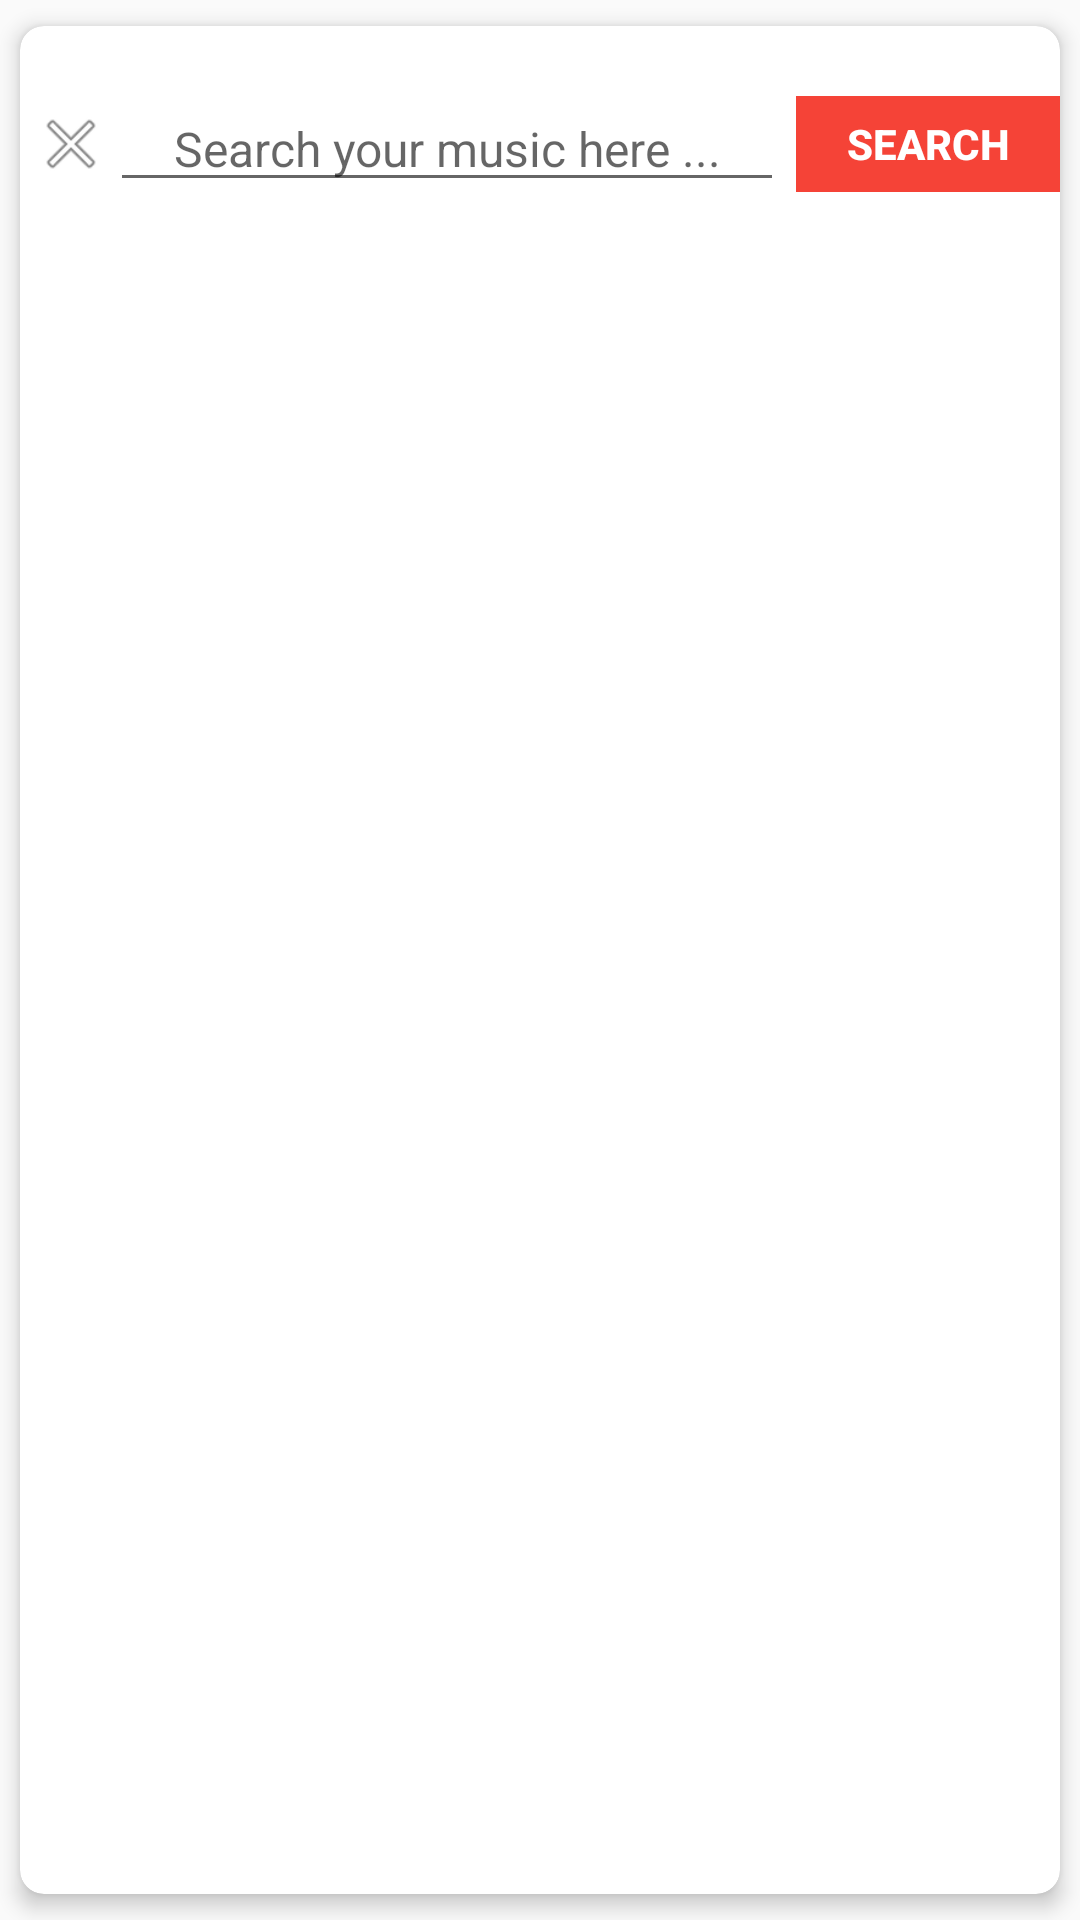

Here is an Android app screen rendered from its layout file. Give the layout XML and the strings, colors and styles it references.
<!-- AndroidManifest.xml: application theme AppTheme -->
<!-- res/layout/fragment_youtube_search.xml -->
<?xml version="1.0" encoding="utf-8"?>
<android.support.v7.widget.CardView
    xmlns:android="http://schemas.android.com/apk/res/android"
    xmlns:tools="http://schemas.android.com/tools"
    app:cardUseCompatPadding="true"
    android:fillViewport="true"
    app:cardElevation="4dp"
    app:cardCornerRadius="8dp"
    xmlns:app="http://schemas.android.com/apk/res-auto"
    android:layout_width="match_parent"
    android:layout_height="match_parent">

    <LinearLayout
        android:layout_width="match_parent"
        android:layout_height="wrap_content"
        android:orientation="vertical">

        <ProgressBar
            android:layout_width="match_parent"
            android:layout_height="wrap_content"
            android:visibility="invisible"
            android:indeterminate="true"
            android:layout_marginRight="-8dp"
            android:layout_marginLeft="-8dp"
            android:indeterminateTint="@color/colorPrimaryDark"
            android:id="@+id/suggestion_progress"
            style="@style/Base.Widget.AppCompat.ProgressBar.Horizontal"/>

        <LinearLayout
            android:focusable="true"
            android:focusableInTouchMode="true"
            android:layout_width="0px"
            android:layout_height="0px"/>

        <LinearLayout
            android:layout_width="match_parent"
            android:layout_height="wrap_content"
            android:orientation="horizontal">
            <RelativeLayout
                android:layout_width="0dp"
                android:padding="4dp"
                android:layout_weight="1"
                android:layout_height="wrap_content"
                >
                <AutoCompleteTextView
                    android:layout_width="match_parent"
                    android:layout_height="wrap_content"
                    android:textSize="16sp"
                    android:hint="Search your music here ..."
                    android:textAlignment="center"
                    android:inputType="textNoSuggestions"
                    android:imeOptions="actionNext"
                    android:singleLine="true"
                    android:layout_toRightOf="@+id/clear_button"
                    android:id="@+id/search_box"/>
                <ImageView
                    android:id="@+id/clear_button"
                    android:layout_width="26dp"
                    android:layout_height="26dp"
                    android:visibility="visible"
                    android:focusableInTouchMode="true"
                    android:focusable="true"
                    android:layout_centerVertical="true"
                    android:soundEffectsEnabled="true"
                    android:background="@android:drawable/ic_menu_close_clear_cancel" />

            </RelativeLayout>
            <Button
                android:layout_width="wrap_content"
                android:layout_height="32dp"
                android:stateListAnimator="@null"
                android:textStyle="bold"
                android:visibility="visible"
                android:layout_gravity="center"
                android:background="@color/colorPrimaryDark"
                android:textColor="@android:color/white"
                android:text="search"
                android:id="@+id/submit_button"/>

            <ProgressBar
                android:layout_width="wrap_content"
                android:layout_height="32dp"
                android:indeterminate="true"
                android:paddingRight="4dp"
                android:id="@+id/progressbar"
                android:visibility="gone"
                android:layout_gravity="center"/>
        </LinearLayout>
        <RelativeLayout
            android:layout_width="match_parent"
            android:layout_height="wrap_content">

            <TextView
                android:layout_width="wrap_content"
                android:layout_height="0dp"
                android:layout_marginLeft="4dp"
                android:id="@+id/item_count"
                android:layout_alignParentStart="true"/>
        </RelativeLayout>

        <android.support.v7.widget.RecyclerView
            android:layout_marginTop="16dp"
            app:layout_behavior="@string/appbar_scrolling_view_behavior"
            android:layout_width="match_parent"
            android:layout_height="wrap_content"
            android:fadeScrollbars="true"
            android:id="@+id/recycler_view">
        </android.support.v7.widget.RecyclerView>

    </LinearLayout>

</android.support.v7.widget.CardView>
<!-- resources referenced by this layout -->
<resources>
  <color name="colorPrimaryDark">#F54337</color>
  <style name="AppTheme" parent="Base.Theme.AppCompat.Light.DarkActionBar">
          
          <item name="colorPrimary">@color/colorPrimary</item>
          <item name="colorPrimaryDark">@color/colorPrimaryDark</item>
          <item name="colorAccent">@color/colorAccent</item>
      </style>
  <color name="colorPrimary">#F54337</color>
  <color name="colorAccent">#303030</color>
</resources>
